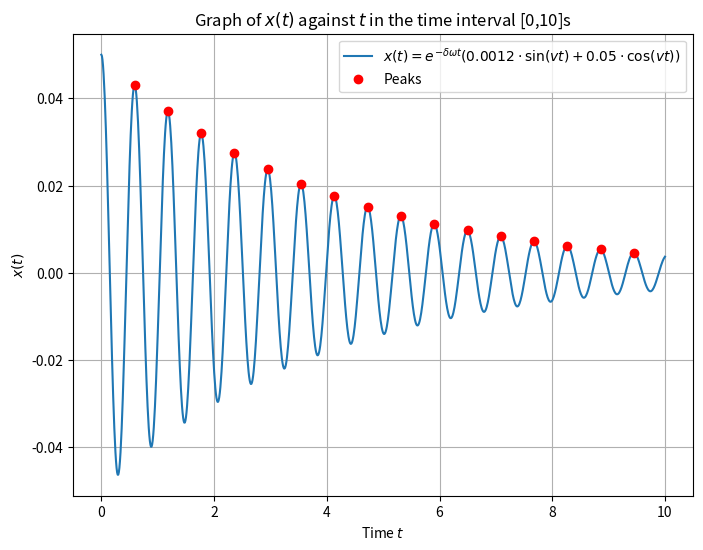

Here is the Python script that generated this plot:
import numpy as np
import matplotlib.pyplot as plt
from scipy.signal import find_peaks

# Constants found numerically
delta = 0.02374
omega = 10.6458
v = 10.6428

# Establishing the time period we want the graph to find itself
t = np.linspace(0, 10, 1000)

# Define the function x(t)
x_t = np.exp(-delta * omega * t) * (0.0012 * np.sin(v * t) + 0.05 * np.cos(v * t))

# Find the peaks
peaks, _ = find_peaks(x_t)

# Do the actual plot x(t) against t
plt.figure(figsize=(8, 6))
plt.plot(t, x_t, label=r"$x(t) = e^{-\delta \omega t}\left(0.0012 \cdot \sin(vt) + 0.05 \cdot \cos(vt)\right)$")

# Highlight peaks with red dots for visual purposes
plt.plot(t[peaks], x_t[peaks], "ro", label="Peaks")

plt.title("Graph of $x(t)$ against $t$ in the time interval [0,10]s")
plt.xlabel("Time $t$")
plt.ylabel("$x(t)$")
plt.legend()
plt.grid(True)
plt.show()